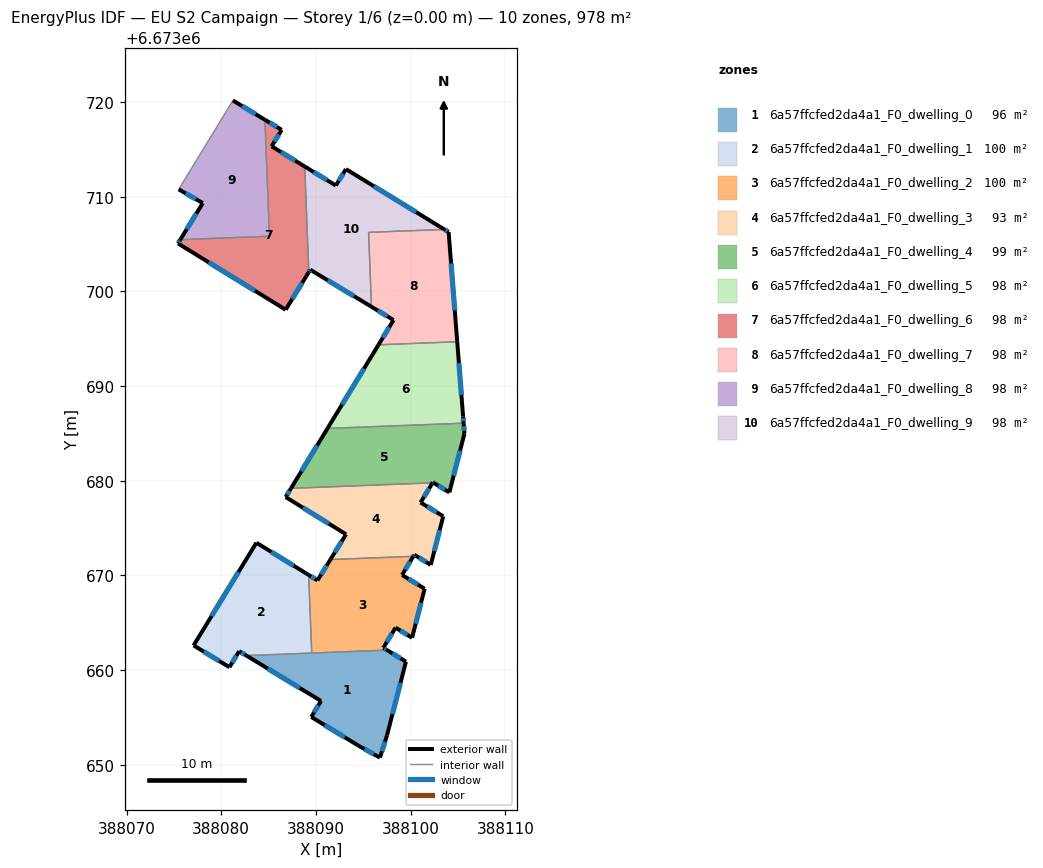
=== STOREY PLAN SPEC (per zone: floor XY polygon, exterior-wall plan segments, windows/doors) ===
zone 1: 6a57ffcfed2da4a1_F0_dwelling_0  (96.4 m²)
  floor: (388099.51, 6673660.91) (388097.51, 6673653.12) (388096.76, 6673650.77) (388094.47, 6673652.05) (388089.51, 6673655.06) (388090.54, 6673656.75) (388082.66, 6673661.54) (388097.51, 6673662.12)
  exterior wall: (388094.47, 6673652.05) – (388096.76, 6673650.77)  [2.6 m]
    window: (388095.12, 6673651.68) – (388096.11, 6673651.13)  [1.4 m²]
  exterior wall: (388089.51, 6673655.06) – (388094.47, 6673652.05)  [5.8 m]
    window: (388090.93, 6673654.20) – (388093.05, 6673652.91)  [3.2 m²]
  exterior wall: (388090.54, 6673656.75) – (388089.51, 6673655.06)  [2.0 m]
    window: (388090.25, 6673656.27) – (388089.81, 6673655.54)  [1.1 m²]
  exterior wall: (388082.66, 6673661.54) – (388090.54, 6673656.75)  [9.2 m]
    window: (388084.91, 6673660.17) – (388088.29, 6673658.12)  [5.1 m²]
  exterior wall: (388099.51, 6673660.91) – (388097.51, 6673662.12)  [2.3 m]
    window: (388098.94, 6673661.25) – (388098.08, 6673661.77)  [1.3 m²]
  exterior wall: (388097.51, 6673653.12) – (388099.51, 6673660.91)  [8.0 m]
    window: (388098.08, 6673655.35) – (388098.94, 6673658.68)  [4.4 m²]
  exterior wall: (388096.76, 6673650.77) – (388097.51, 6673653.12)  [2.5 m]
    window: (388096.98, 6673651.44) – (388097.30, 6673652.45)  [1.4 m²]
  interior walls: 2
zone 2: 6a57ffcfed2da4a1_F0_dwelling_1  (100.5 m²)
  floor: (388089.24, 6673670.06) (388089.56, 6673661.81) (388082.66, 6673661.54) (388081.90, 6673662.01) (388080.87, 6673660.32) (388077.09, 6673662.62) (388083.72, 6673673.46)
  exterior wall: (388080.87, 6673660.32) – (388081.90, 6673662.01)  [2.0 m]
    window: (388081.16, 6673660.80) – (388081.60, 6673661.52)  [1.1 m²]
  exterior wall: (388077.09, 6673662.62) – (388080.87, 6673660.32)  [4.4 m]
    window: (388078.17, 6673661.96) – (388079.79, 6673660.97)  [2.4 m²]
  exterior wall: (388083.72, 6673673.46) – (388077.09, 6673662.62)  [12.7 m]
    window: (388081.82, 6673670.36) – (388078.98, 6673665.71)  [7.0 m²]
  exterior wall: (388089.24, 6673670.06) – (388083.72, 6673673.46)  [6.5 m]
    window: (388087.66, 6673671.03) – (388085.29, 6673672.49)  [3.6 m²]
  exterior wall: (388081.90, 6673662.01) – (388082.66, 6673661.54)  [0.9 m]
    window: (388082.12, 6673661.87) – (388082.44, 6673661.67)  [0.5 m²]
  interior walls: 2
zone 3: 6a57ffcfed2da4a1_F0_dwelling_2  (100.5 m²)
  floor: (388100.29, 6673672.02) (388099.09, 6673670.06) (388101.48, 6673668.60) (388100.15, 6673663.42) (388098.41, 6673664.50) (388097.12, 6673662.36) (388097.51, 6673662.12) (388089.56, 6673661.81) (388089.24, 6673670.06) (388090.17, 6673669.48) (388091.53, 6673671.68)
  exterior wall: (388097.12, 6673662.36) – (388098.41, 6673664.50)  [2.5 m]
    window: (388097.49, 6673662.97) – (388098.04, 6673663.88)  [1.4 m²]
  exterior wall: (388097.51, 6673662.12) – (388097.12, 6673662.36)  [0.5 m]
    window: (388097.40, 6673662.19) – (388097.23, 6673662.29)  [0.3 m²]
  exterior wall: (388090.17, 6673669.48) – (388089.24, 6673670.06)  [1.1 m]
    window: (388089.90, 6673669.65) – (388089.50, 6673669.89)  [0.6 m²]
  exterior wall: (388091.53, 6673671.68) – (388090.17, 6673669.48)  [2.6 m]
    window: (388091.14, 6673671.06) – (388090.56, 6673670.11)  [1.4 m²]
  exterior wall: (388099.09, 6673670.06) – (388100.29, 6673672.02)  [2.3 m]
    window: (388099.43, 6673670.62) – (388099.95, 6673671.46)  [1.3 m²]
  exterior wall: (388101.48, 6673668.60) – (388099.09, 6673670.06)  [2.8 m]
    window: (388100.80, 6673669.02) – (388099.77, 6673669.64)  [1.5 m²]
  exterior wall: (388100.15, 6673663.42) – (388101.48, 6673668.60)  [5.3 m]
    window: (388100.53, 6673664.90) – (388101.10, 6673667.12)  [2.9 m²]
  exterior wall: (388098.41, 6673664.50) – (388100.15, 6673663.42)  [2.0 m]
    window: (388098.91, 6673664.19) – (388099.66, 6673663.73)  [1.1 m²]
  interior walls: 3
zone 4: 6a57ffcfed2da4a1_F0_dwelling_3  (93.0 m²)
  floor: (388102.32, 6673679.78) (388101.05, 6673677.71) (388103.45, 6673676.25) (388102.13, 6673671.12) (388100.39, 6673672.19) (388100.29, 6673672.02) (388091.53, 6673671.68) (388093.18, 6673674.35) (388086.81, 6673678.28) (388087.37, 6673679.20)
  exterior wall: (388093.18, 6673674.35) – (388091.53, 6673671.68)  [3.1 m]
    window: (388092.71, 6673673.59) – (388092.00, 6673672.45)  [1.7 m²]
  exterior wall: (388086.81, 6673678.28) – (388093.18, 6673674.35)  [7.5 m]
    window: (388088.63, 6673677.16) – (388091.36, 6673675.47)  [4.1 m²]
  exterior wall: (388087.37, 6673679.20) – (388086.81, 6673678.28)  [1.1 m]
    window: (388087.21, 6673678.94) – (388086.97, 6673678.55)  [0.6 m²]
  exterior wall: (388101.05, 6673677.71) – (388102.32, 6673679.78)  [2.4 m]
    window: (388101.41, 6673678.30) – (388101.96, 6673679.19)  [1.3 m²]
  exterior wall: (388103.45, 6673676.25) – (388101.05, 6673677.71)  [2.8 m]
    window: (388102.76, 6673676.67) – (388101.74, 6673677.29)  [1.5 m²]
  exterior wall: (388102.13, 6673671.12) – (388103.45, 6673676.25)  [5.3 m]
    window: (388102.51, 6673672.59) – (388103.07, 6673674.79)  [2.9 m²]
  exterior wall: (388100.39, 6673672.19) – (388102.13, 6673671.12)  [2.0 m]
    window: (388100.89, 6673671.89) – (388101.63, 6673671.43)  [1.1 m²]
  exterior wall: (388100.29, 6673672.02) – (388100.39, 6673672.19)  [0.2 m]
    window: (388100.32, 6673672.07) – (388100.36, 6673672.15)  [0.1 m²]
  interior walls: 2
zone 5: 6a57ffcfed2da4a1_F0_dwelling_4  (98.9 m²)
  floor: (388105.60, 6673686.09) (388105.68, 6673684.96) (388104.09, 6673678.77) (388102.44, 6673679.79) (388102.35, 6673679.84) (388102.32, 6673679.78) (388087.37, 6673679.20) (388091.22, 6673685.53)
  exterior wall: (388091.22, 6673685.53) – (388087.37, 6673679.20)  [7.4 m]
    window: (388090.12, 6673683.72) – (388088.47, 6673681.01)  [4.1 m²]
  exterior wall: (388105.68, 6673684.96) – (388105.60, 6673686.09)  [1.1 m]
    window: (388105.66, 6673685.28) – (388105.62, 6673685.77)  [0.6 m²]
  exterior wall: (388104.09, 6673678.77) – (388105.68, 6673684.96)  [6.4 m]
    window: (388104.55, 6673680.54) – (388105.23, 6673683.19)  [3.5 m²]
  exterior wall: (388102.44, 6673679.79) – (388104.09, 6673678.77)  [1.9 m]
    window: (388102.91, 6673679.50) – (388103.62, 6673679.06)  [1.1 m²]
  exterior wall: (388102.35, 6673679.84) – (388102.44, 6673679.79)  [0.1 m]
    window: (388102.38, 6673679.83) – (388102.42, 6673679.80)  [0.1 m²]
  exterior wall: (388102.32, 6673679.78) – (388102.35, 6673679.84)  [0.1 m]
  interior walls: 2
zone 6: 6a57ffcfed2da4a1_F0_dwelling_5  (97.8 m²)
  floor: (388104.92, 6673694.68) (388105.54, 6673686.81) (388105.60, 6673686.09) (388091.22, 6673685.53) (388096.61, 6673694.36)
  exterior wall: (388096.61, 6673694.36) – (388091.22, 6673685.53)  [10.3 m]
    window: (388095.07, 6673691.84) – (388092.76, 6673688.05)  [5.7 m²]
  exterior wall: (388105.54, 6673686.81) – (388104.92, 6673694.68)  [7.9 m]
    window: (388105.37, 6673689.06) – (388105.10, 6673692.43)  [4.4 m²]
  exterior wall: (388105.60, 6673686.09) – (388105.54, 6673686.81)  [0.7 m]
    window: (388105.58, 6673686.29) – (388105.56, 6673686.60)  [0.4 m²]
  interior walls: 2
zone 7: 6a57ffcfed2da4a1_F0_dwelling_6  (97.8 m²)
  floor: (388086.39, 6673717.06) (388085.32, 6673715.33) (388088.82, 6673713.19) (388089.25, 6673702.04) (388086.80, 6673698.07) (388075.43, 6673705.07) (388075.68, 6673705.46) (388085.09, 6673705.83) (388084.61, 6673718.13)
  exterior wall: (388086.80, 6673698.07) – (388089.25, 6673702.04)  [4.7 m]
    window: (388087.50, 6673699.20) – (388088.55, 6673700.91)  [2.6 m²]
  exterior wall: (388075.43, 6673705.07) – (388086.80, 6673698.07)  [13.4 m]
    window: (388078.68, 6673703.07) – (388083.56, 6673700.07)  [7.4 m²]
  exterior wall: (388075.68, 6673705.46) – (388075.43, 6673705.07)  [0.5 m]
    window: (388075.61, 6673705.35) – (388075.50, 6673705.18)  [0.3 m²]
  exterior wall: (388086.39, 6673717.06) – (388084.61, 6673718.13)  [2.1 m]
    window: (388085.88, 6673717.37) – (388085.12, 6673717.82)  [1.1 m²]
  exterior wall: (388085.32, 6673715.33) – (388086.39, 6673717.06)  [2.0 m]
    window: (388085.63, 6673715.82) – (388086.08, 6673716.57)  [1.1 m²]
  exterior wall: (388088.82, 6673713.19) – (388085.32, 6673715.33)  [4.1 m]
    window: (388087.82, 6673713.80) – (388086.32, 6673714.72)  [2.3 m²]
  interior walls: 3
zone 8: 6a57ffcfed2da4a1_F0_dwelling_7  (97.8 m²)
  floor: (388104.01, 6673706.27) (388104.92, 6673694.68) (388096.61, 6673694.36) (388098.20, 6673696.97) (388095.87, 6673698.38) (388095.56, 6673706.24) (388103.57, 6673706.55)
  exterior wall: (388104.01, 6673706.27) – (388103.57, 6673706.55)  [0.5 m]
    window: (388103.89, 6673706.35) – (388103.69, 6673706.47)  [0.3 m²]
  exterior wall: (388104.92, 6673694.68) – (388104.01, 6673706.27)  [11.6 m]
    window: (388104.66, 6673697.99) – (388104.27, 6673702.96)  [6.4 m²]
  exterior wall: (388098.20, 6673696.97) – (388096.61, 6673694.36)  [3.1 m]
    window: (388097.74, 6673696.22) – (388097.06, 6673695.11)  [1.7 m²]
  exterior wall: (388095.87, 6673698.38) – (388098.20, 6673696.97)  [2.7 m]
    window: (388096.53, 6673697.98) – (388097.53, 6673697.37)  [1.5 m²]
  interior walls: 3
zone 9: 6a57ffcfed2da4a1_F0_dwelling_8  (97.8 m²)
  floor: (388084.61, 6673718.13) (388085.09, 6673705.83) (388075.68, 6673705.46) (388078.06, 6673709.33) (388075.51, 6673710.78) (388081.24, 6673720.16)
  exterior wall: (388084.61, 6673718.13) – (388081.24, 6673720.16)  [3.9 m]
    window: (388083.65, 6673718.71) – (388082.20, 6673719.58)  [2.2 m²]
  exterior wall: (388078.06, 6673709.33) – (388075.68, 6673705.46)  [4.5 m]
    window: (388077.38, 6673708.22) – (388076.36, 6673706.57)  [2.5 m²]
  exterior wall: (388075.51, 6673710.78) – (388078.06, 6673709.33)  [2.9 m]
    window: (388076.24, 6673710.36) – (388077.33, 6673709.74)  [1.6 m²]
  interior walls: 3
zone 10: 6a57ffcfed2da4a1_F0_dwelling_9  (97.8 m²)
  floor: (388103.57, 6673706.55) (388095.56, 6673706.24) (388095.87, 6673698.38) (388089.40, 6673702.29) (388089.25, 6673702.04) (388088.82, 6673713.19) (388092.11, 6673711.18) (388093.17, 6673712.92)
  exterior wall: (388103.57, 6673706.55) – (388093.17, 6673712.92)  [12.2 m]
    window: (388100.59, 6673708.37) – (388096.14, 6673711.10)  [6.7 m²]
  exterior wall: (388089.40, 6673702.29) – (388095.87, 6673698.38)  [7.6 m]
    window: (388091.25, 6673701.17) – (388094.02, 6673699.50)  [4.2 m²]
  exterior wall: (388089.25, 6673702.04) – (388089.40, 6673702.29)  [0.3 m]
    window: (388089.30, 6673702.11) – (388089.36, 6673702.22)  [0.2 m²]
  exterior wall: (388092.11, 6673711.18) – (388088.82, 6673713.19)  [3.9 m]
    window: (388091.17, 6673711.76) – (388089.76, 6673712.62)  [2.1 m²]
  exterior wall: (388093.17, 6673712.92) – (388092.11, 6673711.18)  [2.0 m]
    window: (388092.86, 6673712.42) – (388092.41, 6673711.68)  [1.1 m²]
  interior walls: 3

=== DERIVED (storey summary) ===
Building: EU S2 Campaign
Storey: 1 of 6  (floor level z = 0.00 m)
Storey gross floor area: 978.3 m²
Zones on this storey: 10
  - 6a57ffcfed2da4a1_F0_dwelling_0: floor 96.4 m²; exterior wall 32.5 m (97.4 m²); 7 window(s) 17.9 m²; WWR 18.4%
  - 6a57ffcfed2da4a1_F0_dwelling_1: floor 100.5 m²; exterior wall 26.5 m (79.5 m²); 5 window(s) 14.6 m²; WWR 18.4%
  - 6a57ffcfed2da4a1_F0_dwelling_2: floor 100.5 m²; exterior wall 19.1 m (57.4 m²); 8 window(s) 10.5 m²; WWR 18.4%
  - 6a57ffcfed2da4a1_F0_dwelling_3: floor 93.0 m²; exterior wall 24.5 m (73.4 m²); 8 window(s) 13.5 m²; WWR 18.4%
  - 6a57ffcfed2da4a1_F0_dwelling_4: floor 98.9 m²; exterior wall 17.0 m (51.1 m²); 5 window(s) 9.4 m²; WWR 18.3%
  - 6a57ffcfed2da4a1_F0_dwelling_5: floor 97.8 m²; exterior wall 19.0 m (56.9 m²); 3 window(s) 10.5 m²; WWR 18.4%
  - 6a57ffcfed2da4a1_F0_dwelling_6: floor 97.8 m²; exterior wall 26.7 m (80.0 m²); 6 window(s) 14.7 m²; WWR 18.4%
  - 6a57ffcfed2da4a1_F0_dwelling_7: floor 97.8 m²; exterior wall 17.9 m (53.8 m²); 4 window(s) 9.9 m²; WWR 18.4%
  - 6a57ffcfed2da4a1_F0_dwelling_8: floor 97.8 m²; exterior wall 11.4 m (34.2 m²); 3 window(s) 6.3 m²; WWR 18.4%
  - 6a57ffcfed2da4a1_F0_dwelling_9: floor 97.8 m²; exterior wall 25.9 m (77.8 m²); 5 window(s) 14.3 m²; WWR 18.4%
Zone adjacency (shared interzone walls):
  - 6a57ffcfed2da4a1_F0_dwelling_0 ↔ 6a57ffcfed2da4a1_F0_dwelling_1
  - 6a57ffcfed2da4a1_F0_dwelling_0 ↔ 6a57ffcfed2da4a1_F0_dwelling_2
  - 6a57ffcfed2da4a1_F0_dwelling_1 ↔ 6a57ffcfed2da4a1_F0_dwelling_2
  - 6a57ffcfed2da4a1_F0_dwelling_2 ↔ 6a57ffcfed2da4a1_F0_dwelling_3
  - 6a57ffcfed2da4a1_F0_dwelling_3 ↔ 6a57ffcfed2da4a1_F0_dwelling_4
  - 6a57ffcfed2da4a1_F0_dwelling_4 ↔ 6a57ffcfed2da4a1_F0_dwelling_5
  - 6a57ffcfed2da4a1_F0_dwelling_5 ↔ 6a57ffcfed2da4a1_F0_dwelling_7
  - 6a57ffcfed2da4a1_F0_dwelling_6 ↔ 6a57ffcfed2da4a1_F0_dwelling_8
  - 6a57ffcfed2da4a1_F0_dwelling_6 ↔ 6a57ffcfed2da4a1_F0_dwelling_9
  - 6a57ffcfed2da4a1_F0_dwelling_7 ↔ 6a57ffcfed2da4a1_F0_dwelling_9